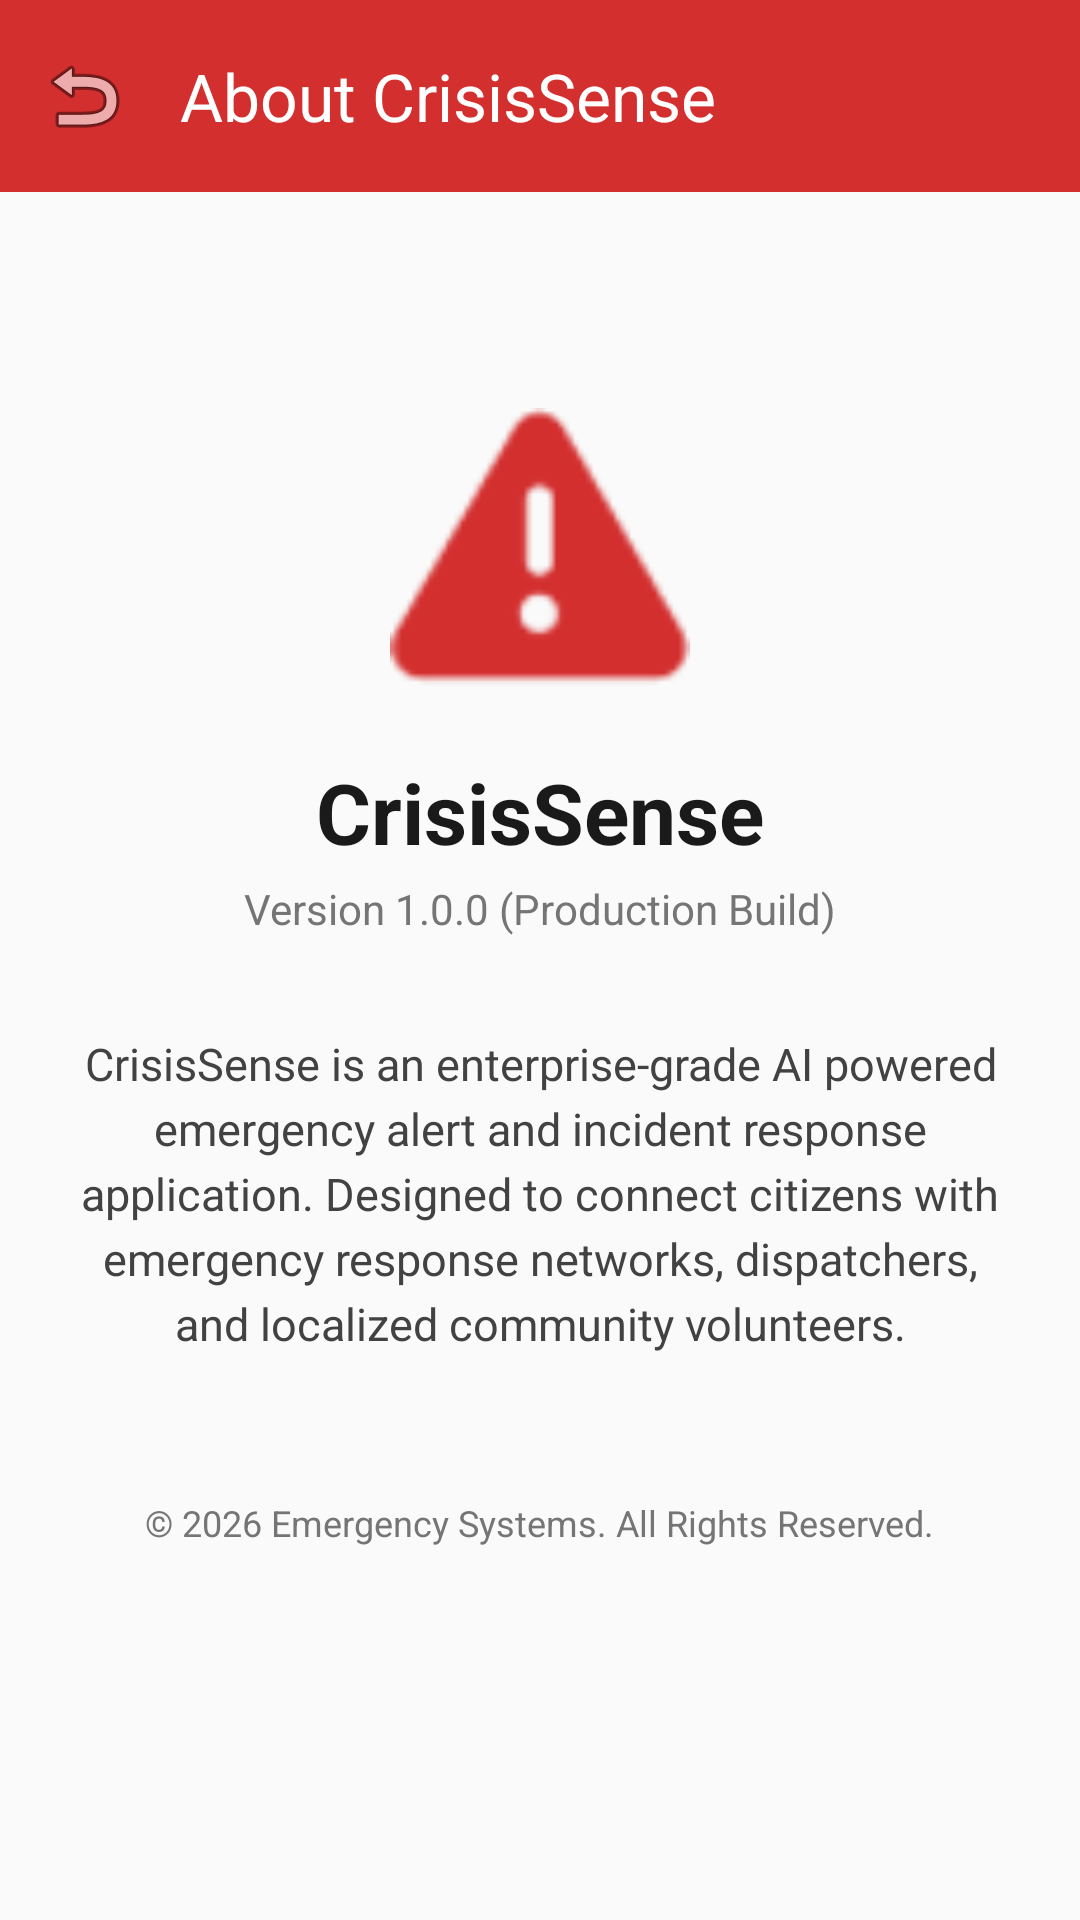

This screen was rendered from an Android layout file. Write that file and the resources it references.
<!-- AndroidManifest.xml: activity theme Theme.CrisisSense.NoActionBar -->
<!-- res/layout/activity_about.xml -->
<?xml version="1.0" encoding="utf-8"?>
<LinearLayout xmlns:android="http://schemas.android.com/apk/res/android"
    xmlns:app="http://schemas.android.com/apk/res-auto"
    android:layout_width="match_parent"
    android:layout_height="match_parent"
    android:orientation="vertical"
    android:background="@color/background">

    <androidx.appcompat.widget.Toolbar
        android:id="@+id/toolbar"
        android:layout_width="match_parent"
        android:layout_height="?attr/actionBarSize"
        android:background="@color/primary"
        app:title="@string/btn_about"
        app:titleTextColor="@color/white"
        app:navigationIcon="@android:drawable/ic_menu_revert"/>

    <LinearLayout
        android:layout_width="match_parent"
        android:layout_height="match_parent"
        android:orientation="vertical"
        android:padding="24dp"
        android:gravity="center_horizontal">

        <ImageView
            android:layout_width="100dp"
            android:layout_height="100dp"
            android:layout_marginTop="48dp"
            android:src="@android:drawable/ic_dialog_alert"
            android:tint="@color/emergency_red"
            android:contentDescription="CrisisSense App Logo"/>

        <TextView
            android:layout_width="wrap_content"
            android:layout_height="wrap_content"
            android:layout_marginTop="16dp"
            android:text="@string/app_name"
            android:textColor="@color/onBackground"
            android:textSize="28sp"
            android:textStyle="bold" />

        <TextView
            android:layout_width="wrap_content"
            android:layout_height="wrap_content"
            android:layout_marginTop="4dp"
            android:text="Version 1.0.0 (Production Build)"
            android:textColor="@color/medium_gray"
            android:textSize="14sp" />

        <TextView
            android:layout_width="wrap_content"
            android:layout_height="wrap_content"
            android:layout_marginTop="32dp"
            android:gravity="center"
            android:text="CrisisSense is an enterprise-grade AI powered emergency alert and incident response application. Designed to connect citizens with emergency response networks, dispatchers, and localized community volunteers."
            android:textColor="@color/onSurfaceVariant"
            android:lineSpacingExtra="4dp"
            android:textSize="15sp"/>

        <TextView
            android:layout_width="wrap_content"
            android:layout_height="wrap_content"
            android:layout_marginTop="48dp"
            android:text="© 2026 Emergency Systems. All Rights Reserved."
            android:textColor="@color/medium_gray"
            android:textSize="12sp" />

    </LinearLayout>

</LinearLayout>
<!-- resources referenced by this layout -->
<resources>
  <color name="background">#FAFAFA</color>
  <color name="emergency_red">#D32F2F</color>
  <color name="medium_gray">#757575</color>
  <color name="onBackground">#1A1A1A</color>
  <color name="onSurfaceVariant">#424242</color>
  <color name="primary">#D32F2F</color>
  <color name="white">#FFFFFF</color>
  <string name="app_name">CrisisSense</string>
  <string name="btn_about">About CrisisSense</string>
  <style name="Theme.CrisisSense.NoActionBar" parent="Theme.CrisisSense">
          <item name="windowActionBar">false</item>
          <item name="windowNoTitle">true</item>
      </style>
  <style name="Theme.CrisisSense" parent="Theme.Material3.DayNight">
          
          <item name="colorPrimary">@color/primary</item>
          <item name="colorOnPrimary">@color/onPrimary</item>
          <item name="colorPrimaryContainer">@color/primaryContainer</item>
          <item name="colorOnPrimaryContainer">@color/onPrimaryContainer</item>
          
          
          <item name="colorSecondary">@color/secondary</item>
          <item name="colorOnSecondary">@color/onSecondary</item>
          <item name="colorSecondaryContainer">@color/secondaryContainer</item>
          <item name="colorOnSecondaryContainer">@color/onSecondaryContainer</item>
          
          
          <item name="android:windowBackground">@color/background</item>
          <item name="colorSurface">@color/surface</item>
          <item name="colorOnSurface">@color/onSurface</item>
          <item name="colorSurfaceVariant">@color/surfaceVariant</item>
          <item name="colorOnSurfaceVariant">@color/onSurfaceVariant</item>
      </style>
  <color name="onPrimary">#FFFFFF</color>
  <color name="primaryContainer">#FFCDD2</color>
  <color name="onPrimaryContainer">#3D0000</color>
  <color name="secondary">#1976D2</color>
  <color name="onSecondary">#FFFFFF</color>
  <color name="secondaryContainer">#BBDEFB</color>
  <color name="onSecondaryContainer">#001D3D</color>
  <color name="surface">#FFFFFF</color>
  <color name="onSurface">#1A1A1A</color>
  <color name="surfaceVariant">#F5F5F5</color>
</resources>
